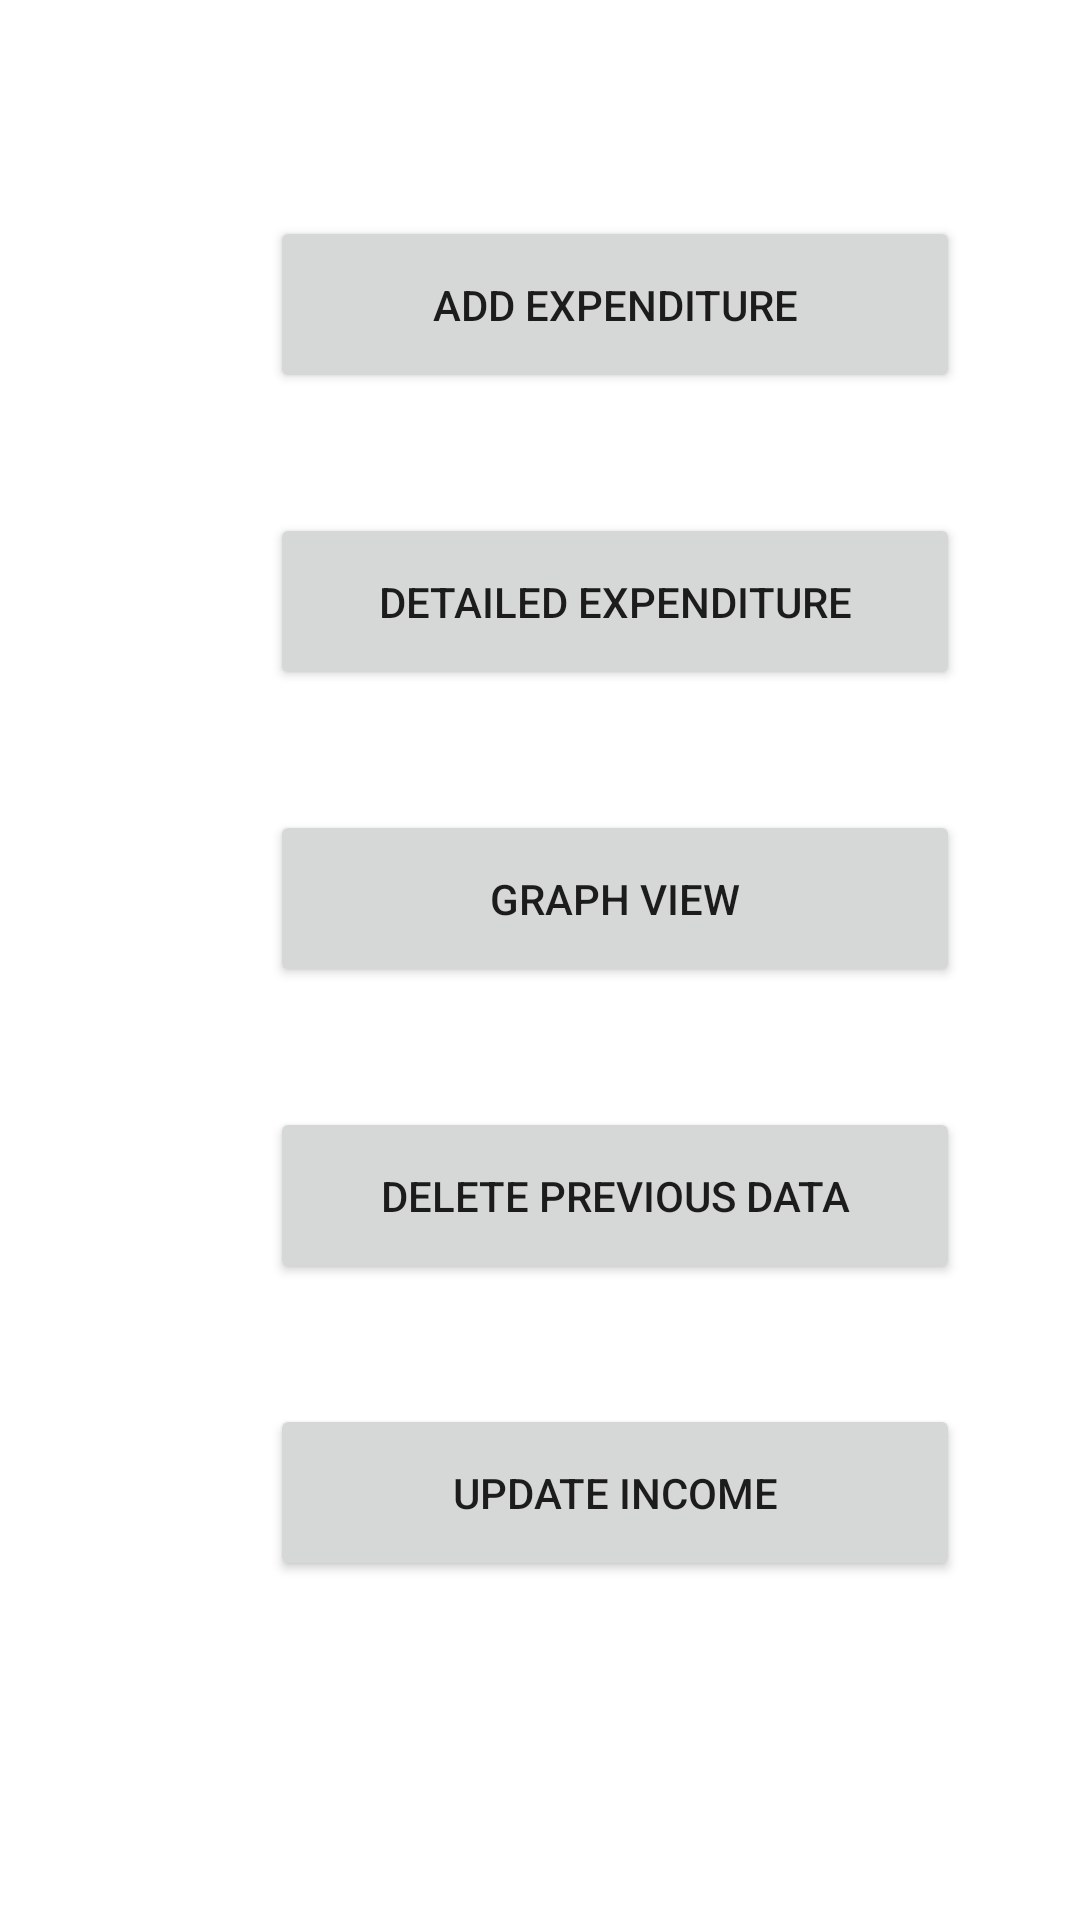

Reconstruct the res/layout file that produces this screen, plus the resources it refers to.
<!-- AndroidManifest.xml: application theme Theme.Expendic -->
<!-- res/layout/activity_entry_page.xml -->
<?xml version="1.0" encoding="utf-8"?>
<androidx.constraintlayout.widget.ConstraintLayout xmlns:android="http://schemas.android.com/apk/res/android"
    xmlns:app="http://schemas.android.com/apk/res-auto"
    xmlns:tools="http://schemas.android.com/tools"
    android:layout_width="match_parent"
    android:layout_height="match_parent"
    tools:context=".EntryPage">

    <LinearLayout
        android:layout_width="match_parent"
        android:layout_height="match_parent"
        android:orientation="vertical">

        <Button
            android:id="@+id/btnadd_id"
            android:layout_width="230dp"
            android:layout_height="59dp"
            android:layout_marginStart="90dp"
            android:layout_marginTop="72dp"
            android:layout_marginEnd="91dp"
            android:layout_marginBottom="40dp"
            android:text="ADD EXPENDITURE" />

        <Button
            android:id="@+id/btnlist_id"
            android:layout_width="230dp"
            android:layout_height="59dp"
            android:layout_marginStart="90dp"
            android:layout_marginEnd="91dp"
            android:layout_marginBottom="40dp"
            android:text="Detailed expenditure" />

        <Button
            android:id="@+id/btngraph_id"
            android:layout_width="230dp"
            android:layout_height="59dp"
            android:layout_marginStart="90dp"
            android:layout_marginEnd="91dp"
            android:layout_marginBottom="40dp"
            android:text="GRAPH VIEW" />

        <Button
            android:id="@+id/btndellast_id"
            android:layout_width="230dp"
            android:layout_height="59dp"
            android:layout_marginStart="90dp"
            android:layout_marginEnd="91dp"
            android:layout_marginBottom="40dp"
            android:text="Delete previous data" />

        <Button
            android:id="@+id/btnupdatesalary_id"
            android:layout_width="230dp"
            android:layout_height="59dp"
            android:layout_marginStart="90dp"
            android:layout_marginEnd="91dp"
            android:layout_marginBottom="204dp"
            android:text="update income" />

    </LinearLayout>

</androidx.constraintlayout.widget.ConstraintLayout>
<!-- resources referenced by this layout -->
<resources>
  <style name="Theme.Expendic" parent="Theme.MaterialComponents.DayNight.DarkActionBar">
          
          <item name="colorPrimary">@color/purple_500</item>
          <item name="colorPrimaryVariant">@color/purple_700</item>
          <item name="colorOnPrimary">@color/white</item>
          
          <item name="colorSecondary">@color/teal_200</item>
          <item name="colorSecondaryVariant">@color/teal_700</item>
          <item name="colorOnSecondary">@color/black</item>
          
          <item name="android:statusBarColor" tools:targetApi="l">?attr/colorPrimaryVariant</item>
          
      </style>
  <!-- not gathered from this repository: default colours our renderer supplied (Android Studio template values) -->
  <color name="purple_500">#FF6200EE</color>
  <color name="purple_700">#FF3700B3</color>
  <color name="teal_200">#FF03DAC5</color>
  <color name="teal_700">#FF018786</color>
  <color name="black">#FF000000</color>
  <color name="white">#FFFFFFFF</color>
</resources>
